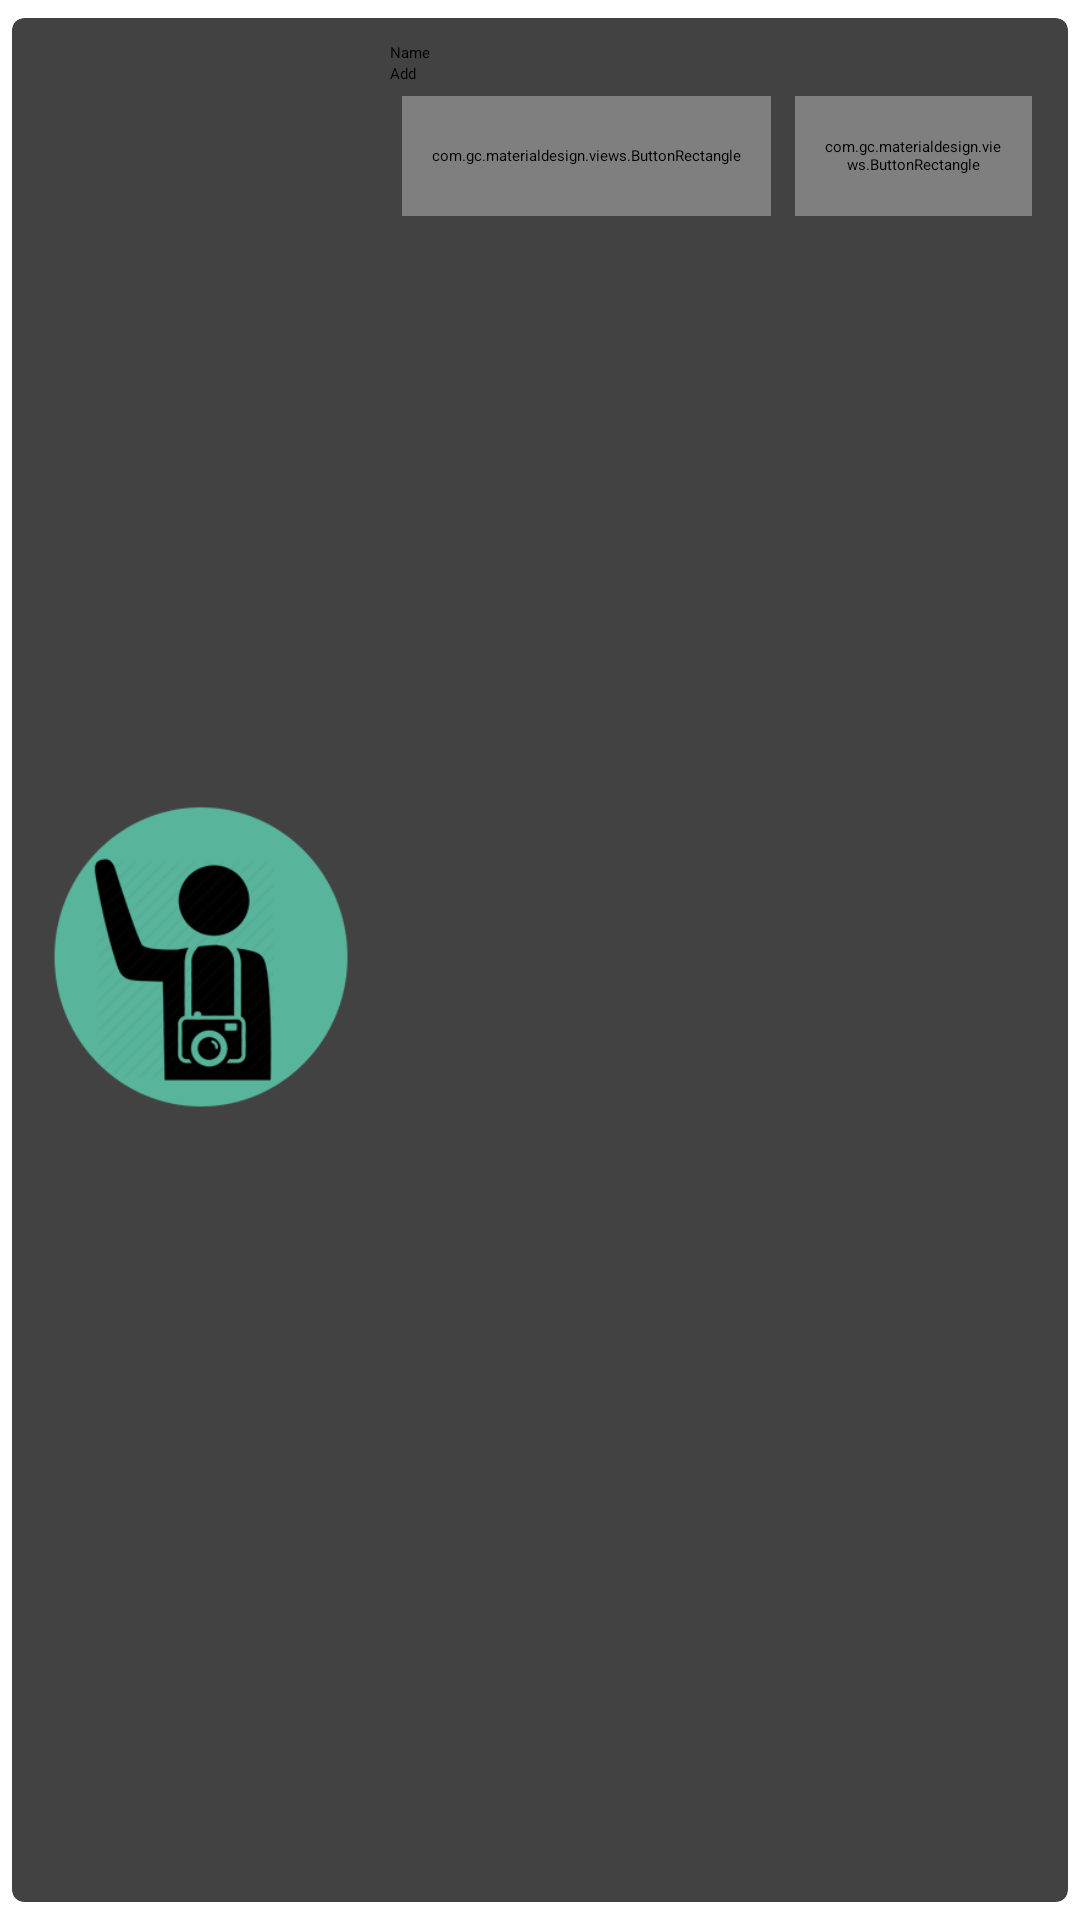

This screen was rendered from an Android layout file. Write that file and the resources it references.
<!-- AndroidManifest.xml: application theme AppTheme -->
<!-- res/layout/att_layout.xml -->
<?xml version="1.0" encoding="utf-8"?>
<android.support.v7.widget.CardView
    android:layout_width="match_parent"
    android:layout_height="wrap_content"
    xmlns:android="http://schemas.android.com/apk/res/android"
    xmlns:card_view="http://schemas.android.com/apk/res-auto"
    android:id="@+id/cv"
    card_view:cardUseCompatPadding="true"
    card_view:cardElevation="4dp"
    card_view:cardPreventCornerOverlap="false"
    card_view:cardCornerRadius="4dp"
    android:layout_marginTop="5dp"
    android:layout_marginBottom="0dp"
    android:layout_marginRight="4dp"
    android:layout_marginLeft="4dp"
    >

<LinearLayout xmlns:android="http://schemas.android.com/apk/res/android"
    android:orientation="horizontal" android:layout_width="match_parent"
    android:layout_height="match_parent"
    android:layout_margin="4dp">

    <ImageView
        android:layout_width="100dp"
        android:layout_height="fill_parent"
        android:src="@drawable/tourist"
        android:layout_weight="1"/>

    <LinearLayout
        android:layout_width="200dp"
        android:layout_height="wrap_content"
        android:orientation="vertical"
        android:layout_margin="4dp"
        android:layout_weight="1"
        >

        <TextView
            android:layout_width="wrap_content"
            android:layout_height="wrap_content"
            android:id="@+id/item_name"
            android:text="Name"/>

        <TextView
            android:layout_width="wrap_content"
            android:layout_height="wrap_content"
            android:id="@+id/item_address"
            android:text="Add"/>

        <LinearLayout
            android:layout_width="wrap_content"
            android:layout_height="wrap_content"
            android:orientation="horizontal"
            >

            <com.gc.materialdesign.views.ButtonRectangle
                android:id="@+id/call"
                android:layout_width="wrap_content"
                android:layout_height="40dp"
                android:background="#1E88E5"
                android:text="Call"
                android:layout_margin="4dp"
                android:padding="10dp"/>

            <com.gc.materialdesign.views.ButtonRectangle
                android:id="@+id/website"
                android:layout_width="wrap_content"
                android:layout_height="40dp"
                android:background="#1E88E5"
                android:text="Website"
                android:layout_margin="4dp"
                android:padding="10dp"/>

        </LinearLayout>

    </LinearLayout>

</LinearLayout>

    </android.support.v7.widget.CardView>
<!-- resources referenced by this layout -->
<resources>
  <!-- drawable tourist: png bitmap (drawable, 19444 bytes) -->
  <style name="AppTheme" parent="MaterialNavigationDrawerTheme.Light.DarkActionBar">
          
          
          <item name="colorPrimary">@color/red</item>
          <item name="colorPrimaryDark">@color/dred</item>
          <item name="colorAccent">@color/accentLight</item>
          <item name="android:textColor">#000000</item>
          <item name="android:windowActionBar">false</item>
          <item name="drawerType">@integer/DRAWERTYPE_NO_HEADER</item>
          
      </style>
  <color name="red">#2196F3</color>
  <color name="dred">#1976D2</color>
  <color name="accentLight">#448AFF</color>
</resources>
